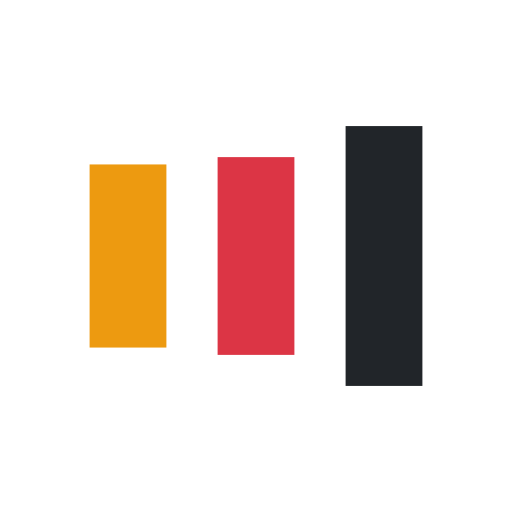
t = 0.00 s
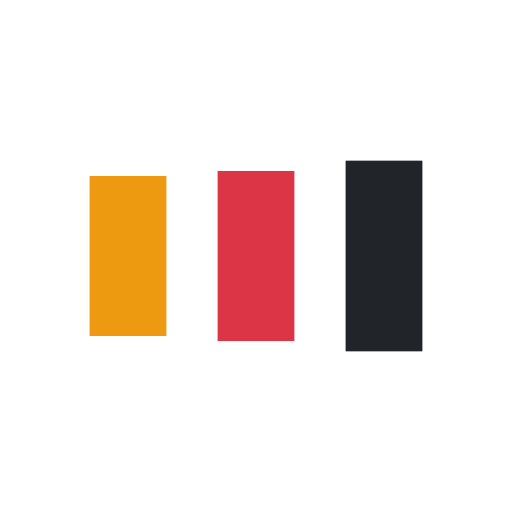
t = 0.11 s
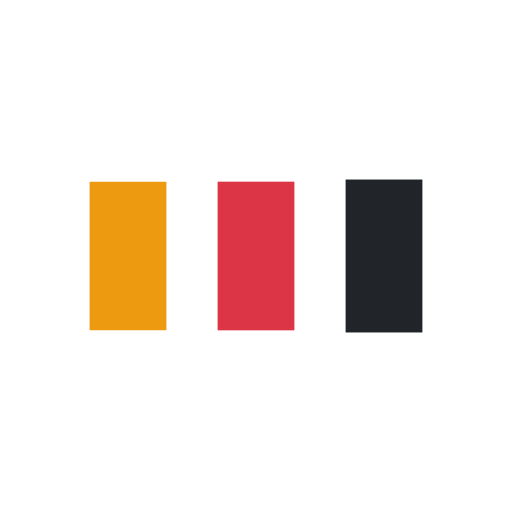
t = 0.34 s
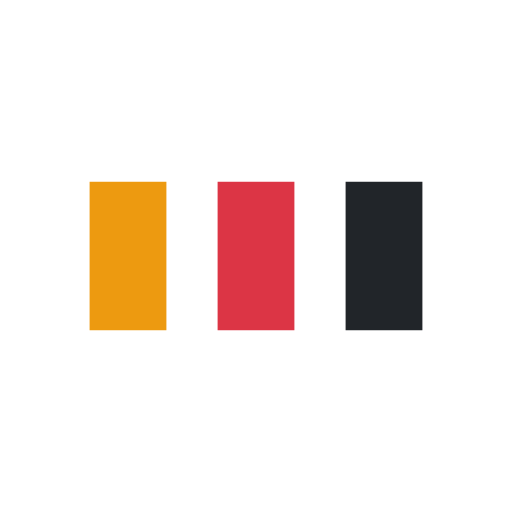
t = 0.46 s
t = 0.57 s: frame unchanged from t = 0.46 s, image omitted
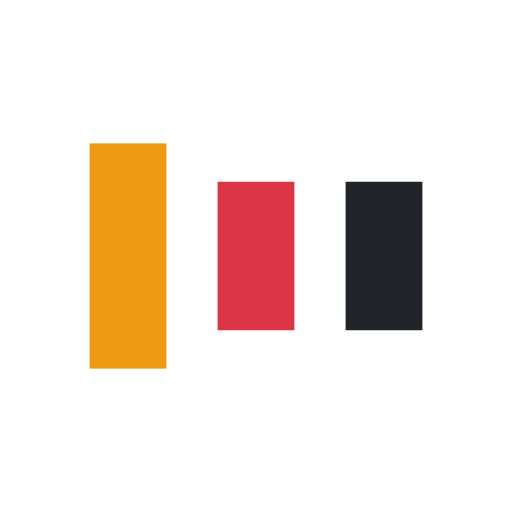
t = 0.80 s

The animated SVG that drew these frames (rendered in a browser with its animation timeline set to each time). Animation: 6 SMIL elements (animate=6); one cycle of 0.91 s, repeats indefinitely.

<svg xmlns="http://www.w3.org/2000/svg" viewBox="0 0 100 100" preserveAspectRatio="xMidYMid" width="192" height="192" style="shape-rendering: auto; display: block; background: rgb(255, 255, 255);" xmlns:xlink="http://www.w3.org/1999/xlink"><g><rect fill="#ed9a10" height="29" width="15" y="35.5" x="17.5">
  <animate begin="-0.18181818181818182s" keySplines="0 0.5 0.5 1;0 0.5 0.5 1" values="21;35.5;35.5" keyTimes="0;0.5;1" calcMode="spline" dur="0.9090909090909091s" repeatCount="indefinite" attributeName="y"></animate>
  <animate begin="-0.18181818181818182s" keySplines="0 0.5 0.5 1;0 0.5 0.5 1" values="58;29;29" keyTimes="0;0.5;1" calcMode="spline" dur="0.9090909090909091s" repeatCount="indefinite" attributeName="height"></animate>
</rect>
<rect fill="#dc3545" height="29" width="15" y="35.5" x="42.5">
  <animate begin="-0.09090909090909091s" keySplines="0 0.5 0.5 1;0 0.5 0.5 1" values="24.625;35.5;35.5" keyTimes="0;0.5;1" calcMode="spline" dur="0.9090909090909091s" repeatCount="indefinite" attributeName="y"></animate>
  <animate begin="-0.09090909090909091s" keySplines="0 0.5 0.5 1;0 0.5 0.5 1" values="50.75;29;29" keyTimes="0;0.5;1" calcMode="spline" dur="0.9090909090909091s" repeatCount="indefinite" attributeName="height"></animate>
</rect>
<rect fill="#212529" height="29" width="15" y="35.5" x="67.5">
  <animate keySplines="0 0.5 0.5 1;0 0.5 0.5 1" values="24.625;35.5;35.5" keyTimes="0;0.5;1" calcMode="spline" dur="0.9090909090909091s" repeatCount="indefinite" attributeName="y"></animate>
  <animate keySplines="0 0.5 0.5 1;0 0.5 0.5 1" values="50.75;29;29" keyTimes="0;0.5;1" calcMode="spline" dur="0.9090909090909091s" repeatCount="indefinite" attributeName="height"></animate>
</rect><g></g></g><!-- [ldio] generated by https://loading.io --></svg>